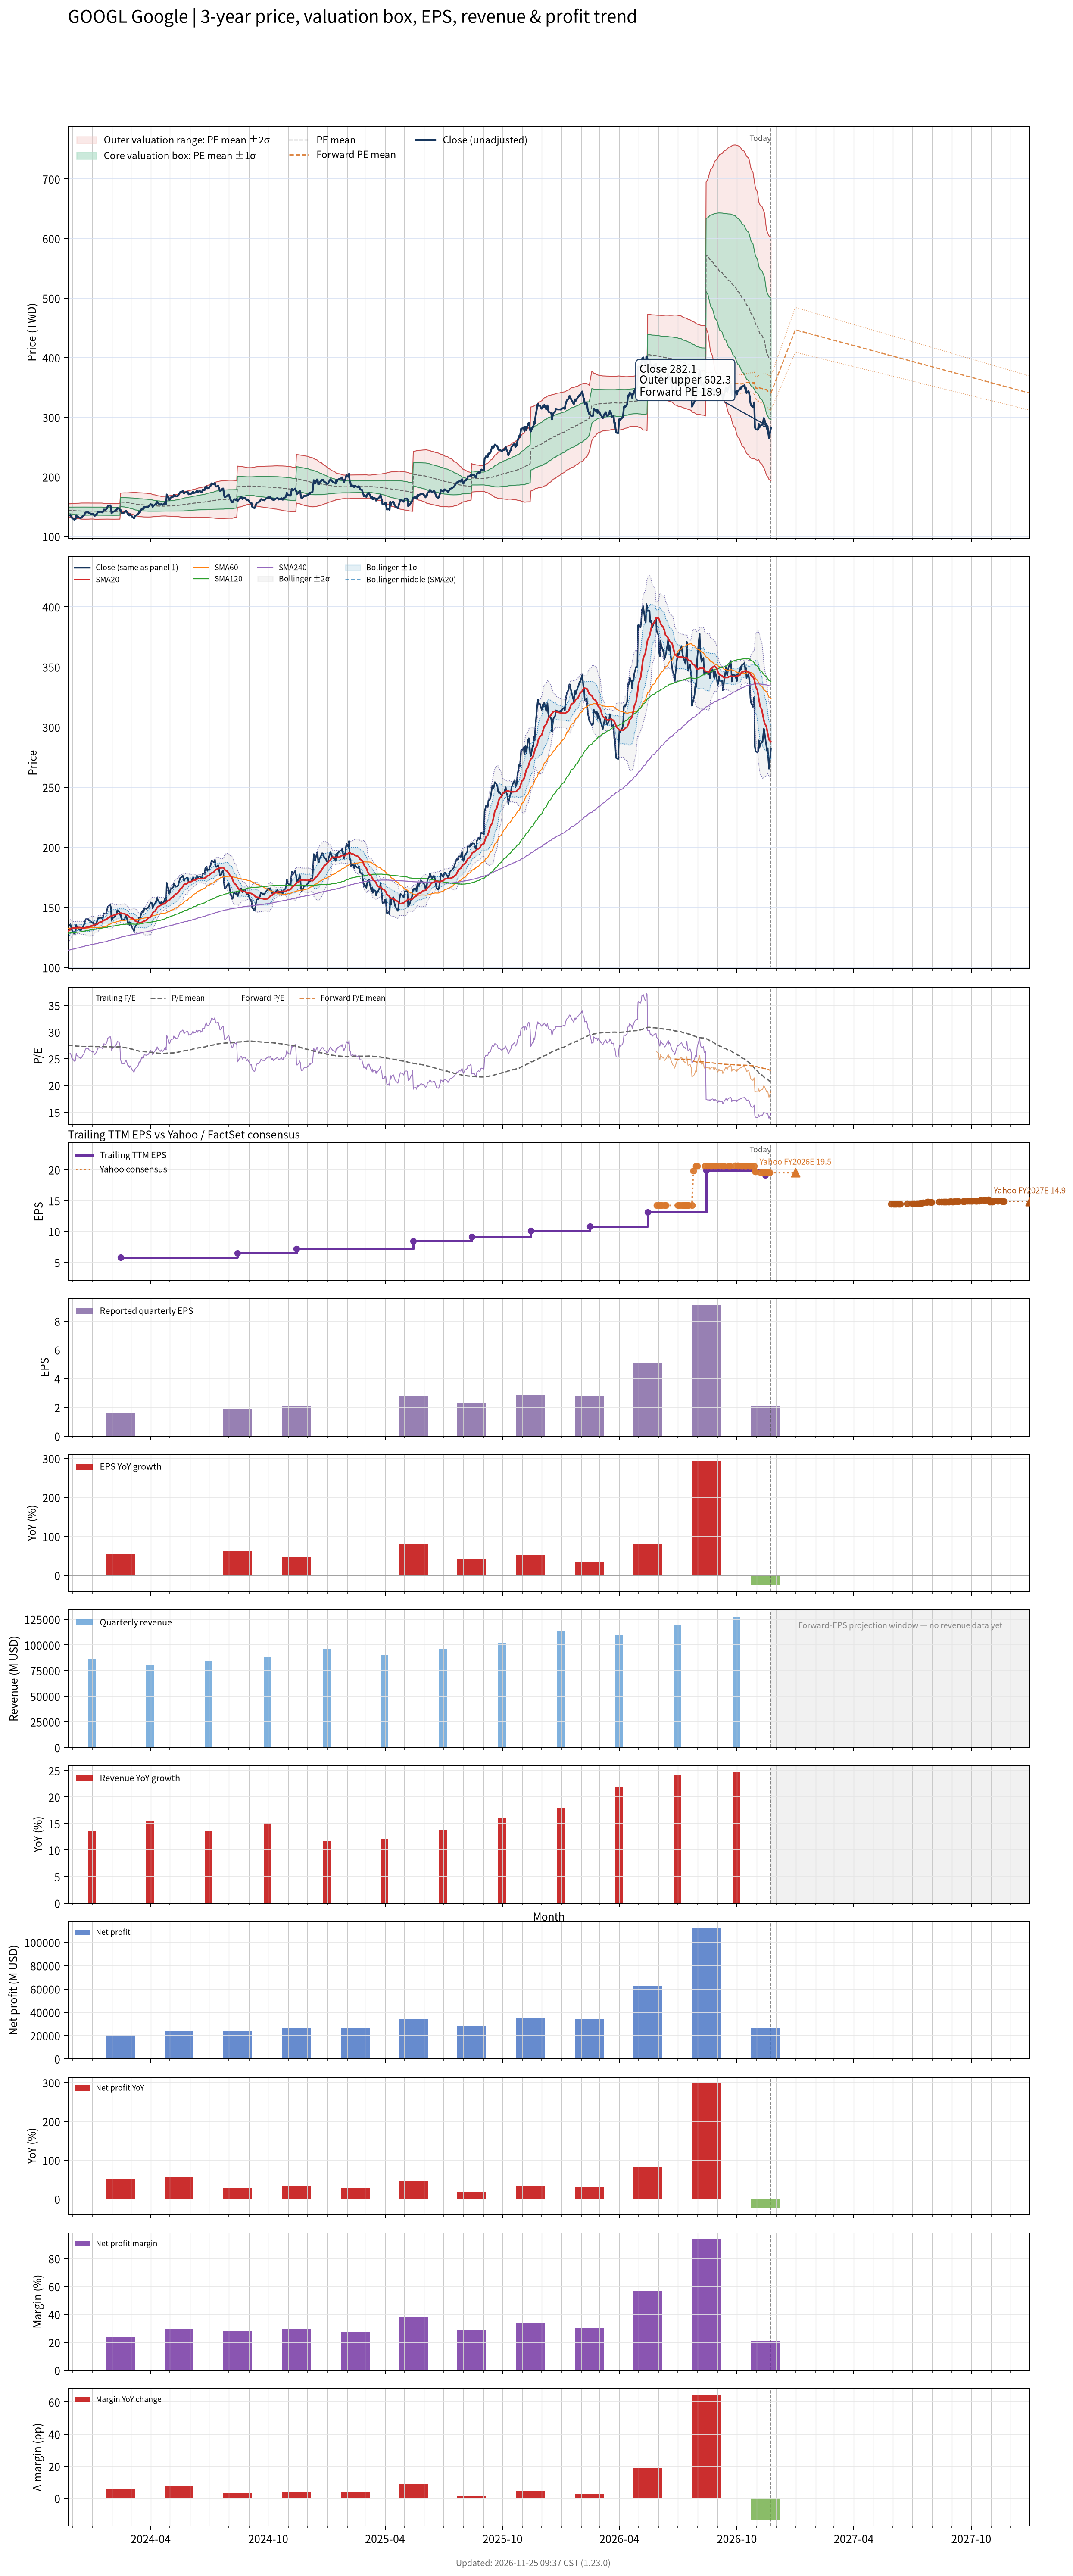

The data file committed next to this chart (first rows):
# chart-version: skill-stock-dynamic-val…
date, close, available_date, period_end, eps, ttm_eps, pe, pe_mean, pe_std, price_m2, price_m1, price_mean, price_p1, price_p2, forward_pe, forward_pe_mean, forward_pe_std, forward_price_m2, forward_price_m1, forward_price_mean, forward_price_p1, forward_price_p2, as_of_date, forward_eps
2023-11-24, 135.5, 2023-11-14, 2023-09-30, 1.55, 5.219, 25.96, 27.52, 1.065, 132.5, 138.1, 143.6, 149.2, 154.7, , , , , , , , , , 
2023-11-27, 135.2, 2023-11-14, 2023-09-30, 1.55, 5.219, 25.91, 27.5, 1.074, 132.3, 137.9, 143.5, 149.1, 154.7, , , , , , , , , , 
2023-11-28, 136, 2023-11-14, 2023-09-30, 1.55, 5.219, 26.06, 27.5, 1.081, 132.2, 137.9, 143.5, 149.1, 154.8, , , , , , , , , , 
2023-11-29, 133.8, 2023-11-14, 2023-09-30, 1.55, 5.219, 25.64, 27.48, 1.093, 132, 137.7, 143.4, 149.1, 154.8, , , , , , , , , , 
2023-11-30, 131.4, 2023-11-14, 2023-09-30, 1.55, 5.219, 25.17, 27.47, 1.112, 131.8, 137.6, 143.4, 149.2, 155, , , , , , , , , , 
2023-12-01, 130.7, 2023-11-14, 2023-09-30, 1.55, 5.219, 25.04, 27.45, 1.134, 131.4, 137.4, 143.3, 149.2, 155.1, , , , , , , , , , 
2023-12-04, 128.1, 2023-11-14, 2023-09-30, 1.55, 5.219, 24.55, 27.43, 1.164, 131, 137.1, 143.2, 149.2, 155.3, , , , , , , , , , 
2023-12-05, 129.8, 2023-11-14, 2023-09-30, 1.55, 5.219, 24.88, 27.41, 1.187, 130.7, 136.9, 143, 149.2, 155.4, , , , , , , , , , 
2023-12-06, 128.9, 2023-11-14, 2023-09-30, 1.55, 5.219, 24.69, 27.39, 1.212, 130.3, 136.6, 142.9, 149.3, 155.6, , , , , , , , , , 
2023-12-07, 135.7, 2023-11-14, 2023-09-30, 1.55, 5.219, 26.01, 27.38, 1.219, 130.1, 136.5, 142.9, 149.2, 155.6, , , , , , , , , , 
2023-12-08, 133.8, 2023-11-14, 2023-09-30, 1.55, 5.219, 25.64, 27.36, 1.229, 130, 136.4, 142.8, 149.2, 155.6, , , , , , , , , , 
2023-12-11, 132.1, 2023-11-14, 2023-09-30, 1.55, 5.219, 25.31, 27.35, 1.241, 129.8, 136.3, 142.8, 149.2, 155.7, , , , , , , , , , 
2023-12-12, 131.4, 2023-11-14, 2023-09-30, 1.55, 5.219, 25.17, 27.34, 1.257, 129.5, 136.1, 142.7, 149.2, 155.8, , , , , , , , , , 
2023-12-13, 131.4, 2023-11-14, 2023-09-30, 1.55, 5.219, 25.18, 27.32, 1.272, 129.3, 136, 142.6, 149.2, 155.9, , , , , , , , , , 
2023-12-14, 130.8, 2023-11-14, 2023-09-30, 1.55, 5.219, 25.06, 27.31, 1.283, 129.2, 135.8, 142.5, 149.2, 155.9, , , , , , , , , , 
2023-12-15, 131.4, 2023-11-14, 2023-09-30, 1.55, 5.219, 25.18, 27.31, 1.293, 129, 135.8, 142.5, 149.3, 156, , , , , , , , , , 
2023-12-18, 134.6, 2023-11-14, 2023-09-30, 1.55, 5.219, 25.79, 27.3, 1.298, 128.9, 135.7, 142.5, 149.3, 156, , , , , , , , , , 
2023-12-19, 135.4, 2023-11-14, 2023-09-30, 1.55, 5.219, 25.95, 27.3, 1.301, 128.9, 135.7, 142.5, 149.3, 156, , , , , , , , , , 
2023-12-20, 137.1, 2023-11-14, 2023-09-30, 1.55, 5.219, 26.27, 27.3, 1.301, 128.9, 135.7, 142.5, 149.3, 156, , , , , , , , , , 
2023-12-21, 139.2, 2023-11-14, 2023-09-30, 1.55, 5.219, 26.67, 27.3, 1.3, 128.9, 135.7, 142.5, 149.3, 156, , , , , , , , , , 
2023-12-22, 140.2, 2023-11-14, 2023-09-30, 1.55, 5.219, 26.87, 27.3, 1.3, 128.9, 135.7, 142.5, 149.3, 156, , , , , , , , , , 
2023-12-26, 140.3, 2023-11-14, 2023-09-30, 1.55, 5.219, 26.88, 27.3, 1.298, 128.9, 135.7, 142.5, 149.3, 156, , , , , , , , , , 
2023-12-27, 139.1, 2023-11-14, 2023-09-30, 1.55, 5.219, 26.66, 27.31, 1.296, 129, 135.7, 142.5, 149.3, 156, , , , , , , , , , 
2023-12-28, 139, 2023-11-14, 2023-09-30, 1.55, 5.219, 26.63, 27.31, 1.289, 129.1, 135.8, 142.5, 149.3, 156, , , , , , , , , , 
2023-12-29, 138.5, 2023-11-14, 2023-09-30, 1.55, 5.219, 26.53, 27.32, 1.283, 129.2, 135.9, 142.6, 149.3, 156, , , , , , , , , , 
2024-01-02, 137, 2023-11-14, 2023-09-30, 1.55, 5.219, 26.24, 27.32, 1.283, 129.2, 135.9, 142.6, 149.3, 156, , , , , , , , , , 
2024-01-03, 137.7, 2023-11-14, 2023-09-30, 1.55, 5.219, 26.38, 27.31, 1.286, 129.1, 135.8, 142.5, 149.2, 156, , , , , , , , , , 
2024-01-04, 135.2, 2023-11-14, 2023-09-30, 1.55, 5.219, 25.9, 27.3, 1.292, 129, 135.7, 142.5, 149.2, 155.9, , , , , , , , , , 
2024-01-05, 134.5, 2023-11-14, 2023-09-30, 1.55, 5.219, 25.78, 27.28, 1.299, 128.8, 135.6, 142.4, 149.2, 156, , , , , , , , , , 
2024-01-08, 137.6, 2023-11-14, 2023-09-30, 1.55, 5.219, 26.37, 27.28, 1.302, 128.8, 135.6, 142.3, 149.1, 155.9, , , , , , , , , , 
2024-01-09, 139.7, 2023-11-14, 2023-09-30, 1.55, 5.219, 26.77, 27.27, 1.302, 128.8, 135.5, 142.3, 149.1, 155.9, , , , , , , , , , 
2024-01-10, 141, 2023-11-14, 2023-09-30, 1.55, 5.219, 27.02, 27.28, 1.299, 128.8, 135.6, 142.4, 149.2, 155.9, , , , , , , , , , 
2024-01-11, 140.8, 2023-11-14, 2023-09-30, 1.55, 5.219, 26.98, 27.29, 1.297, 128.9, 135.6, 142.4, 149.2, 155.9, , , , , , , , , , 
2024-01-12, 141.4, 2023-11-14, 2023-09-30, 1.55, 5.219, 27.09, 27.29, 1.296, 128.9, 135.6, 142.4, 149.2, 155.9, , , , , , , , , , 
2024-01-16, 141.2, 2023-11-14, 2023-09-30, 1.55, 5.219, 27.06, 27.29, 1.296, 128.9, 135.7, 142.4, 149.2, 156, , , , , , , , , , 
2024-01-17, 140.2, 2023-11-14, 2023-09-30, 1.55, 5.219, 26.87, 27.28, 1.292, 128.9, 135.6, 142.4, 149.1, 155.8, , , , , , , , , , 
2024-01-18, 142.2, 2023-11-14, 2023-09-30, 1.55, 5.219, 27.25, 27.26, 1.287, 128.9, 135.6, 142.3, 149, 155.7, , , , , , , , , , 
2024-01-19, 145.1, 2023-11-14, 2023-09-30, 1.55, 5.219, 27.8, 27.25, 1.276, 128.9, 135.6, 142.2, 148.9, 155.5, , , , , , , , , , 
2024-01-22, 144.7, 2023-11-14, 2023-09-30, 1.55, 5.219, 27.73, 27.24, 1.263, 129, 135.6, 142.2, 148.8, 155.4, , , , , , , , , , 
2024-01-23, 145.7, 2023-11-14, 2023-09-30, 1.55, 5.219, 27.93, 27.23, 1.255, 129, 135.6, 142.1, 148.7, 155.2, , , , , , , , , , 
2024-01-24, 147.4, 2023-11-14, 2023-09-30, 1.55, 5.219, 28.24, 27.23, 1.254, 129, 135.6, 142.1, 148.7, 155.2, , , , , , , , , , 
2024-01-25, 150.5, 2023-11-14, 2023-09-30, 1.55, 5.219, 28.84, 27.24, 1.259, 129, 135.6, 142.1, 148.7, 155.3, , , , , , , , , , 
2024-01-26, 150.9, 2023-11-14, 2023-09-30, 1.55, 5.219, 28.9, 27.24, 1.265, 129, 135.6, 142.2, 148.8, 155.4, , , , , , , , , , 
2024-01-29, 152.2, 2023-11-14, 2023-09-30, 1.55, 5.219, 29.16, 27.24, 1.267, 129, 135.6, 142.2, 148.8, 155.4, , , , , , , , , , 
2024-01-30, 150.1, 2023-11-14, 2023-09-30, 1.55, 5.219, 28.77, 27.24, 1.265, 129, 135.6, 142.2, 148.8, 155.4, , , , , , , , , , 
2024-01-31, 138.9, 2023-11-14, 2023-09-30, 1.55, 5.219, 26.61, 27.23, 1.261, 128.9, 135.5, 142.1, 148.7, 155.2, , , , , , , , , , 
2024-02-01, 139.9, 2023-11-14, 2023-09-30, 1.55, 5.219, 26.81, 27.21, 1.255, 128.9, 135.5, 142, 148.6, 155.1, , , , , , , , , , 
2024-02-02, 141.1, 2023-11-14, 2023-09-30, 1.55, 5.219, 27.04, 27.2, 1.249, 128.9, 135.4, 141.9, 148.5, 155, , , , , , , , , , 
2024-02-05, 142.4, 2023-11-14, 2023-09-30, 1.55, 5.219, 27.29, 27.2, 1.249, 128.9, 135.4, 141.9, 148.5, 155, , , , , , , , , , 
2024-02-06, 142.8, 2023-11-14, 2023-09-30, 1.55, 5.219, 27.37, 27.2, 1.249, 128.9, 135.4, 141.9, 148.5, 155, , , , , , , , , , 
2024-02-07, 144.3, 2023-11-14, 2023-09-30, 1.55, 5.219, 27.64, 27.2, 1.249, 128.9, 135.5, 142, 148.5, 155, , , , , , , , , , 
2024-02-08, 144.6, 2023-11-14, 2023-09-30, 1.55, 5.219, 27.71, 27.21, 1.25, 128.9, 135.5, 142, 148.5, 155, , , , , , , , , , 
2024-02-09, 147.7, 2023-11-14, 2023-09-30, 1.55, 5.219, 28.3, 27.22, 1.253, 129, 135.5, 142.1, 148.6, 155.1, , , , , , , , , , 
2024-02-12, 146.2, 2023-11-14, 2023-09-30, 1.55, 5.219, 28.02, 27.23, 1.255, 129, 135.6, 142.1, 148.7, 155.2, , , , , , , , , , 
2024-02-13, 143.9, 2023-11-14, 2023-09-30, 1.55, 5.219, 27.57, 27.23, 1.255, 129, 135.6, 142.1, 148.7, 155.2, , , , , , , , , , 
2024-02-14, 144.7, 2024-02-14, 2023-12-31, 1.64, 5.8, 24.94, 27.21, 1.272, 143.1, 150.4, 157.8, 165.2, 172.6, , , , , , , , , , 
2024-02-15, 141.5, 2024-02-14, 2023-12-31, 1.64, 5.8, 24.4, 27.19, 1.298, 142.6, 150.2, 157.7, 165.2, 172.7, , , , , , , , , , 
2024-02-16, 139.3, 2024-02-14, 2023-12-31, 1.64, 5.8, 24.01, 27.16, 1.329, 142.1, 149.8, 157.5, 165.2, 173, , , , , , , , , , 
2024-02-20, 139.9, 2024-02-14, 2023-12-31, 1.64, 5.8, 24.12, 27.13, 1.358, 141.6, 149.5, 157.4, 165.2, 173.1, , , , , , , , , , 
... 693 more rows
